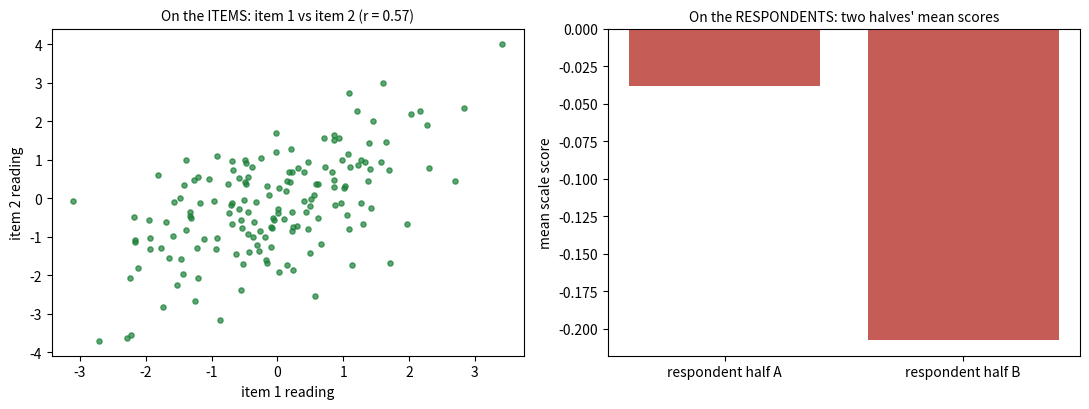

The matplotlib source for this figure:
# Setup — run this cell first.
import numpy as np
import matplotlib.pyplot as plt

plt.rcParams["figure.figsize"] = (9, 5)

SEED = 464  # course number — keeps everything in this notebook reproducible
rng = np.random.default_rng(SEED)

print("✓ Setup complete — seed", SEED)

# Governance self-check — edit the EDIT ME blocks to match YOUR project.
# Four checks in one cell: (1) provenance entries with missing fields flagged,
# (2) the data-management record, (3) column minimization against your declared
# analysis, (4) a seeded re-identification probe on a table shaped like yours.

# EDIT ME — one provenance entry per dataset and per borrowed number. Writing
# "unknown" in a field counts as complete: an unknown producer is a finding
# about your evidence, and it belongs on the page.
provenance = [
    {"source": "EDIT ME (dataset or borrowed number)", "producer": "",
     "method": "", "produced": "", "terms": "", "retrieved": ""},
]

# EDIT ME — where your data live now and who can reach them.
data_management = {
    "raw file location":       "EDIT ME (where the untouched file sits)",
    "working copy location":   "",
    "who else can open them":  "",
    "raw and working kept distinct by": "",
}

# EDIT ME — every column that ACTUALLY ARRIVED and you plan to keep, mapped to
# the declared analysis that needs it. An empty string means no analysis behind
# it: a flag.
kept_columns = {
    "hall":     "EDIT ME (which declared analysis needs this?)",
    "major":    "",
    "hometown": "",
    "score":    "the primary outcome of my declared analysis",
}

# EDIT ME — for the probe: plausible category counts for your quasi-identifier
# columns (how many distinct values each could take in your data).
quasi_levels = {"hall": 3, "major": 12, "hometown": 40}
n_rows = 200   # about the size of your expected dataset

print("— Provenance check —")
for e in provenance:
    missing = [k for k, v in e.items() if k != "source" and not str(v).strip()]
    mark = "⚠️ incomplete: missing " + ", ".join(missing) if missing else "✓ complete"
    print(f"  {e['source']}: {mark}")

print("— Data-management record —")
for field, value in data_management.items():
    ok = value.strip() and not value.startswith("EDIT ME")
    print(f"  {field}: " + (f"✓ {value}" if ok
                            else "⚠️ not filled in — a stranger could not act on this record"))

print("— Minimization check —")
for col, analysis in kept_columns.items():
    ok = analysis.strip() and not analysis.startswith("EDIT ME")
    print(f"  {col}: " + (f"✓ tied to: {analysis}" if ok
                          else "⚠️ no declared analysis behind it — drop, coarsen, or justify"))

print("— Re-identification probe (seeded simulation) —")
qcols = [c for c in quasi_levels if c in kept_columns]
sim = {c: rng.integers(0, quasi_levels[c], size=n_rows) for c in qcols}
combos = list(zip(*(sim[c] for c in qcols)))
unique_share = sum(1 for c in combos if combos.count(c) == 1) / n_rows
print(f"  kept quasi-identifiers: {qcols}")
print(f"  share of simulated rows UNIQUE on their intersection: {unique_share:.0%}")
print("  A high share means a few columns can pick out one person even with")
print("  no names. Coarsen or drop until the share is defensible, then record")
print("  the change in the data-management record and rerun.")

# Reliability harness — reliability lives in your INSTRUMENT, not in your
# respondents. The seeded simulation below builds a three-item scale, then runs
# the two checks side by side so you can see which one reads the instrument.
# Left: agreement AMONG THE ITEMS, a defensible reliability check. Right: a
# split of respondents into halves, which is reassuring and tells you nothing
# about whether your instrument reads consistently.

n = 160
true_belonging = rng.normal(0, 1, size=n)          # what the scale is aiming at
noise = 0.8                                        # per-item reading noise
items = np.column_stack([true_belonging + rng.normal(0, noise, size=n)
                         for _ in range(3)])

# Check 1 — agreement among the items (on items, as required).
pairs = [(0, 1), (0, 2), (1, 2)]
inter_item = [float(np.corrcoef(items[:, a], items[:, b])[0, 1]) for a, b in pairs]
mean_r = float(np.mean(inter_item))

# Check 2 — the respondent split that measures sampling, not the instrument.
half = rng.permutation(n)
scale_score = items.mean(axis=1)
mean_a = float(scale_score[half[: n // 2]].mean())
mean_b = float(scale_score[half[n // 2:]].mean())

fig, axes = plt.subplots(1, 2, figsize=(11, 4.2))
axes[0].scatter(items[:, 0], items[:, 1], s=14, color="#1a7f37", alpha=0.7)
axes[0].set_title(f"On the ITEMS: item 1 vs item 2 (r = {inter_item[0]:.2f})",
                  fontsize=10)
axes[0].set_xlabel("item 1 reading"); axes[0].set_ylabel("item 2 reading")
axes[1].bar(["respondent half A", "respondent half B"], [mean_a, mean_b],
            color="#b3261e", alpha=0.75)
axes[1].set_title("On the RESPONDENTS: two halves' mean scores", fontsize=10)
axes[1].set_ylabel("mean scale score")
plt.tight_layout()
plt.show()

print("Reading the output.")
print(f"  Average agreement among the three items: r = {mean_r:.2f}. That is a")
print("  reliability reading: the items are reading the same thing.")
print(f"  Respondent halves: {mean_a:.2f} vs {mean_b:.2f}. Whatever that gap is,")
print("  it is beside the point: splitting respondents reads sampling wobble,")
print("  and it would read the same way with items that agreed on nothing.")
print("  Report the LEFT check. If your indicator is a single item measured")
print("  once, no defensible reliability check is available for that measure")
print("  and use: write that down, then narrow the claim or change the")
print("  instrument.")
